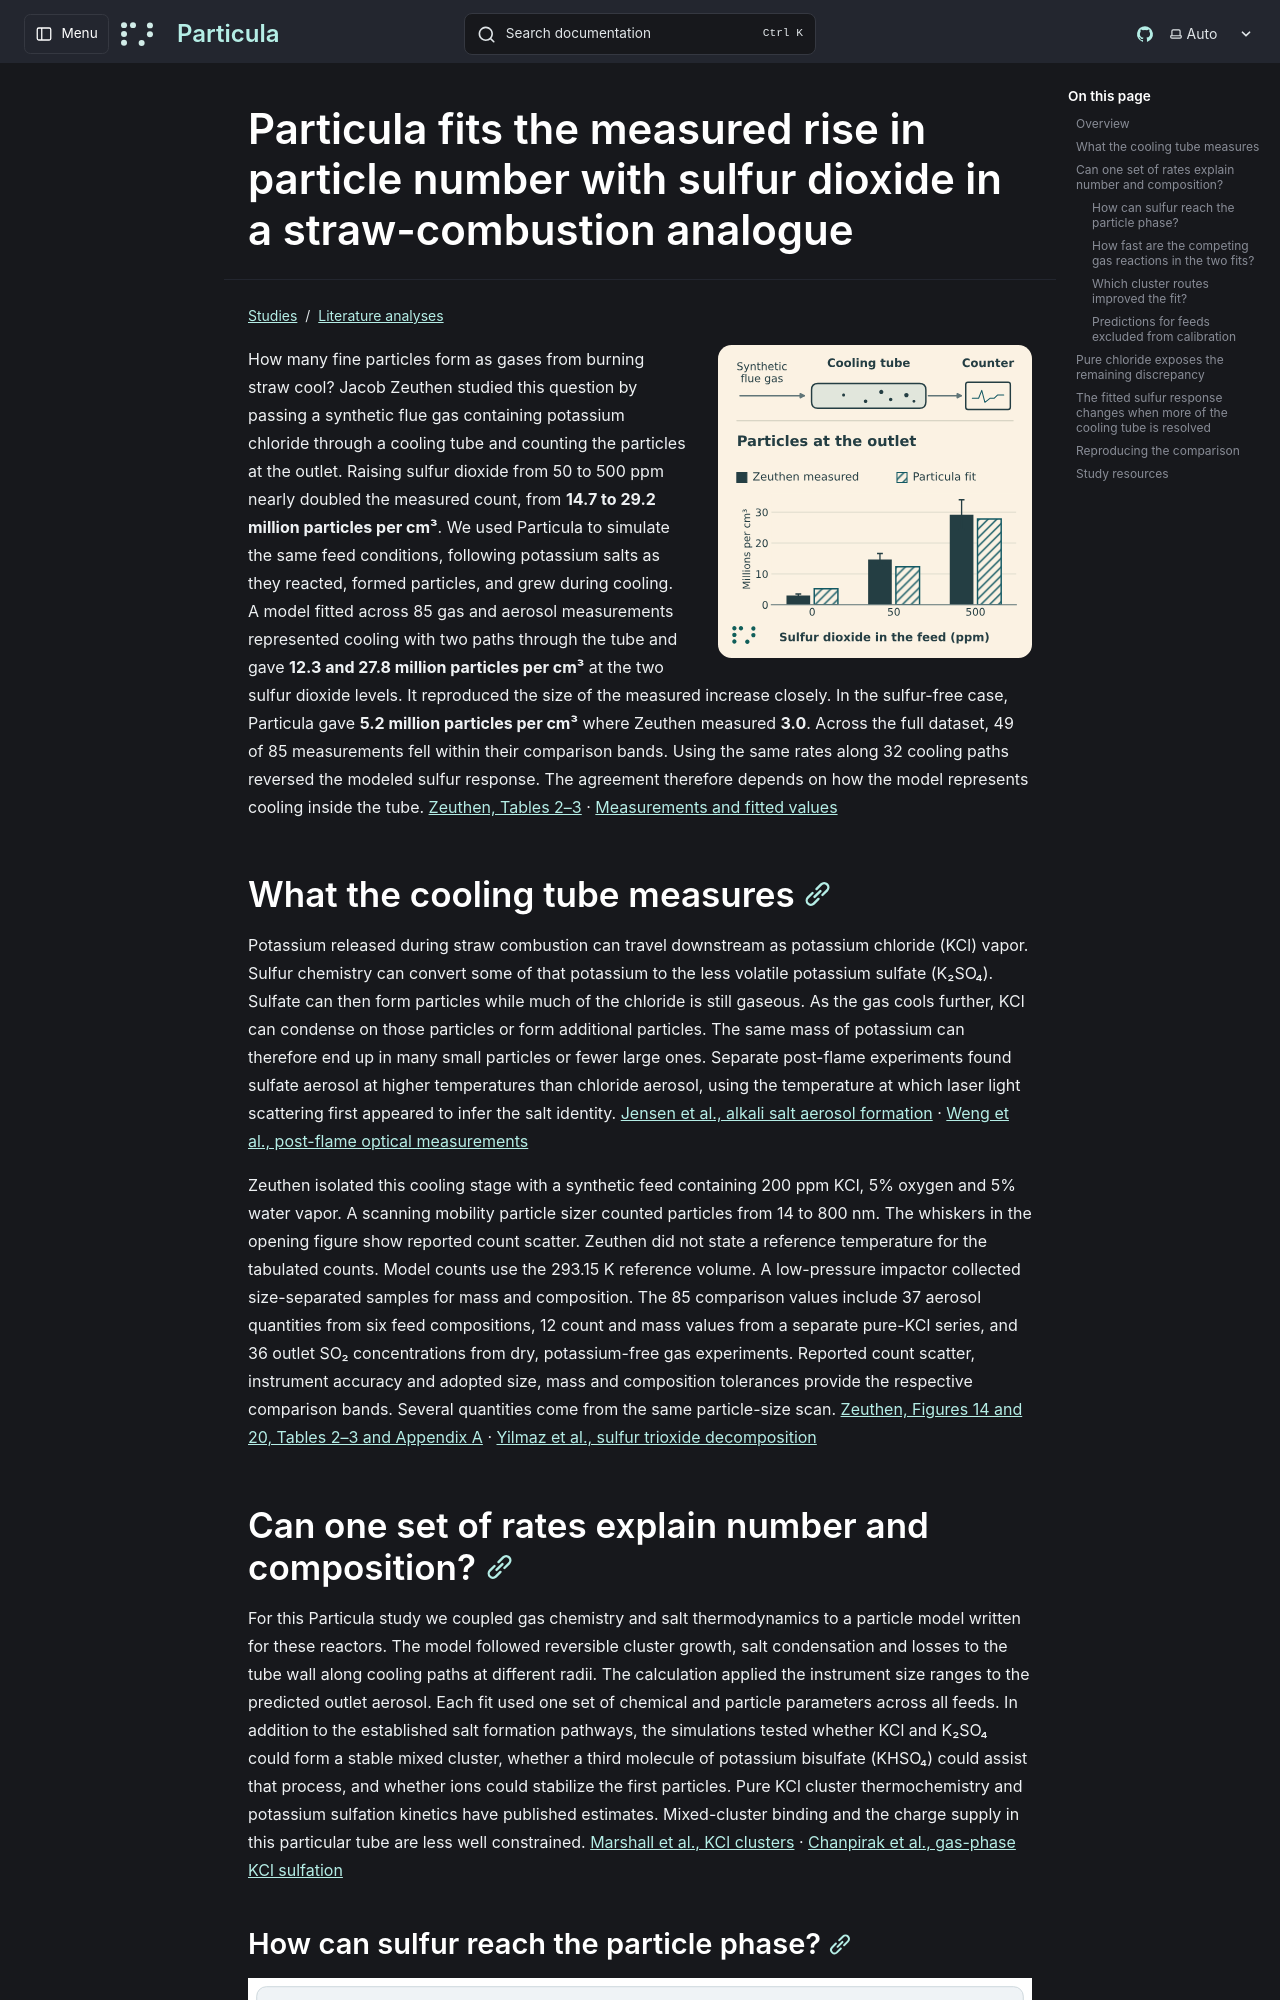

repository: uncscode/particula · page: studies/literature/straw-combustion/index.html · generator: mkdocs

# Particula fits the measured rise in particle number with sulfur dioxide in a straw-combustion analogue

![Measured and fitted two-path outlet counts at 0, 50 and 500 ppm sulfur dioxide. The measurements rise from 3.0 to 14.7 to 29.2 million particles per cm³. Particula gives 5.2, 12.3 and 27.8 million per cm³.](../../../images/straw-combustion/toc.svg)

How many fine particles form as gases from burning straw cool? Jacob Zeuthen studied this question by passing a synthetic flue gas containing potassium chloride through a cooling tube and counting the particles at the outlet. Raising sulfur dioxide from 50 to 500 ppm nearly doubled the measured count, from **14.7 to 29.2 million particles per cm³**. We used Particula to simulate the same feed conditions, following potassium salts as they reacted, formed particles, and grew during cooling. A model fitted across 85 gas and aerosol measurements represented cooling with two paths through the tube and gave **12.3 and 27.8 million particles per cm³** at the two sulfur dioxide levels. It reproduced the size of the measured increase closely. In the sulfur-free case, Particula gave **5.2 million particles per cm³** where Zeuthen measured **3.0**. Across the full dataset, 49 of 85 measurements fell within their comparison bands. Using the same rates along 32 cooling paths reversed the modeled sulfur response. The agreement therefore depends on how the model represents cooling inside the tube. [Zeuthen, Tables 2–3](https://backend.orbit.dtu.dk/ws/files/4716854/JZ-Thesis%2009-07-07%20-%20final.pdf) · [Measurements and fitted values](../../../../website/public/study-data/straw-combustion/measurements.csv)

## What the cooling tube measures

Potassium released during straw combustion can travel downstream as potassium chloride (KCl) vapor. Sulfur chemistry can convert some of that potassium to the less volatile potassium sulfate (K₂SO₄). Sulfate can then form particles while much of the chloride is still gaseous. As the gas cools further, KCl can condense on those particles or form additional particles. The same mass of potassium can therefore end up in many small particles or fewer large ones. Separate post-flame experiments found sulfate aerosol at higher temperatures than chloride aerosol, using the temperature at which laser light scattering first appeared to infer the salt identity. [Jensen et al., alkali salt aerosol formation](https://doi.org/10.1080/02786820050195340) · [Weng et al., post-flame optical measurements](https://doi.org/10.1016/j.fuel.2018.03.095)

Zeuthen isolated this cooling stage with a synthetic feed containing 200 ppm KCl, 5% oxygen and 5% water vapor. A scanning mobility particle sizer counted particles from 14 to 800 nm. The whiskers in the opening figure show reported count scatter. Zeuthen did not state a reference temperature for the tabulated counts. Model counts use the 293.15 K reference volume. A low-pressure impactor collected size-separated samples for mass and composition. The 85 comparison values include 37 aerosol quantities from six feed compositions, 12 count and mass values from a separate pure-KCl series, and 36 outlet SO₂ concentrations from dry, potassium-free gas experiments. Reported count scatter, instrument accuracy and adopted size, mass and composition tolerances provide the respective comparison bands. Several quantities come from the same particle-size scan. [Zeuthen, Figures 14 and 20, Tables 2–3 and Appendix A](https://backend.orbit.dtu.dk/ws/files/4716854/JZ-Thesis%2009-07-07%20-%20final.pdf) · [Yilmaz et al., sulfur trioxide decomposition](https://doi.org/10.1021/jp0557215)
